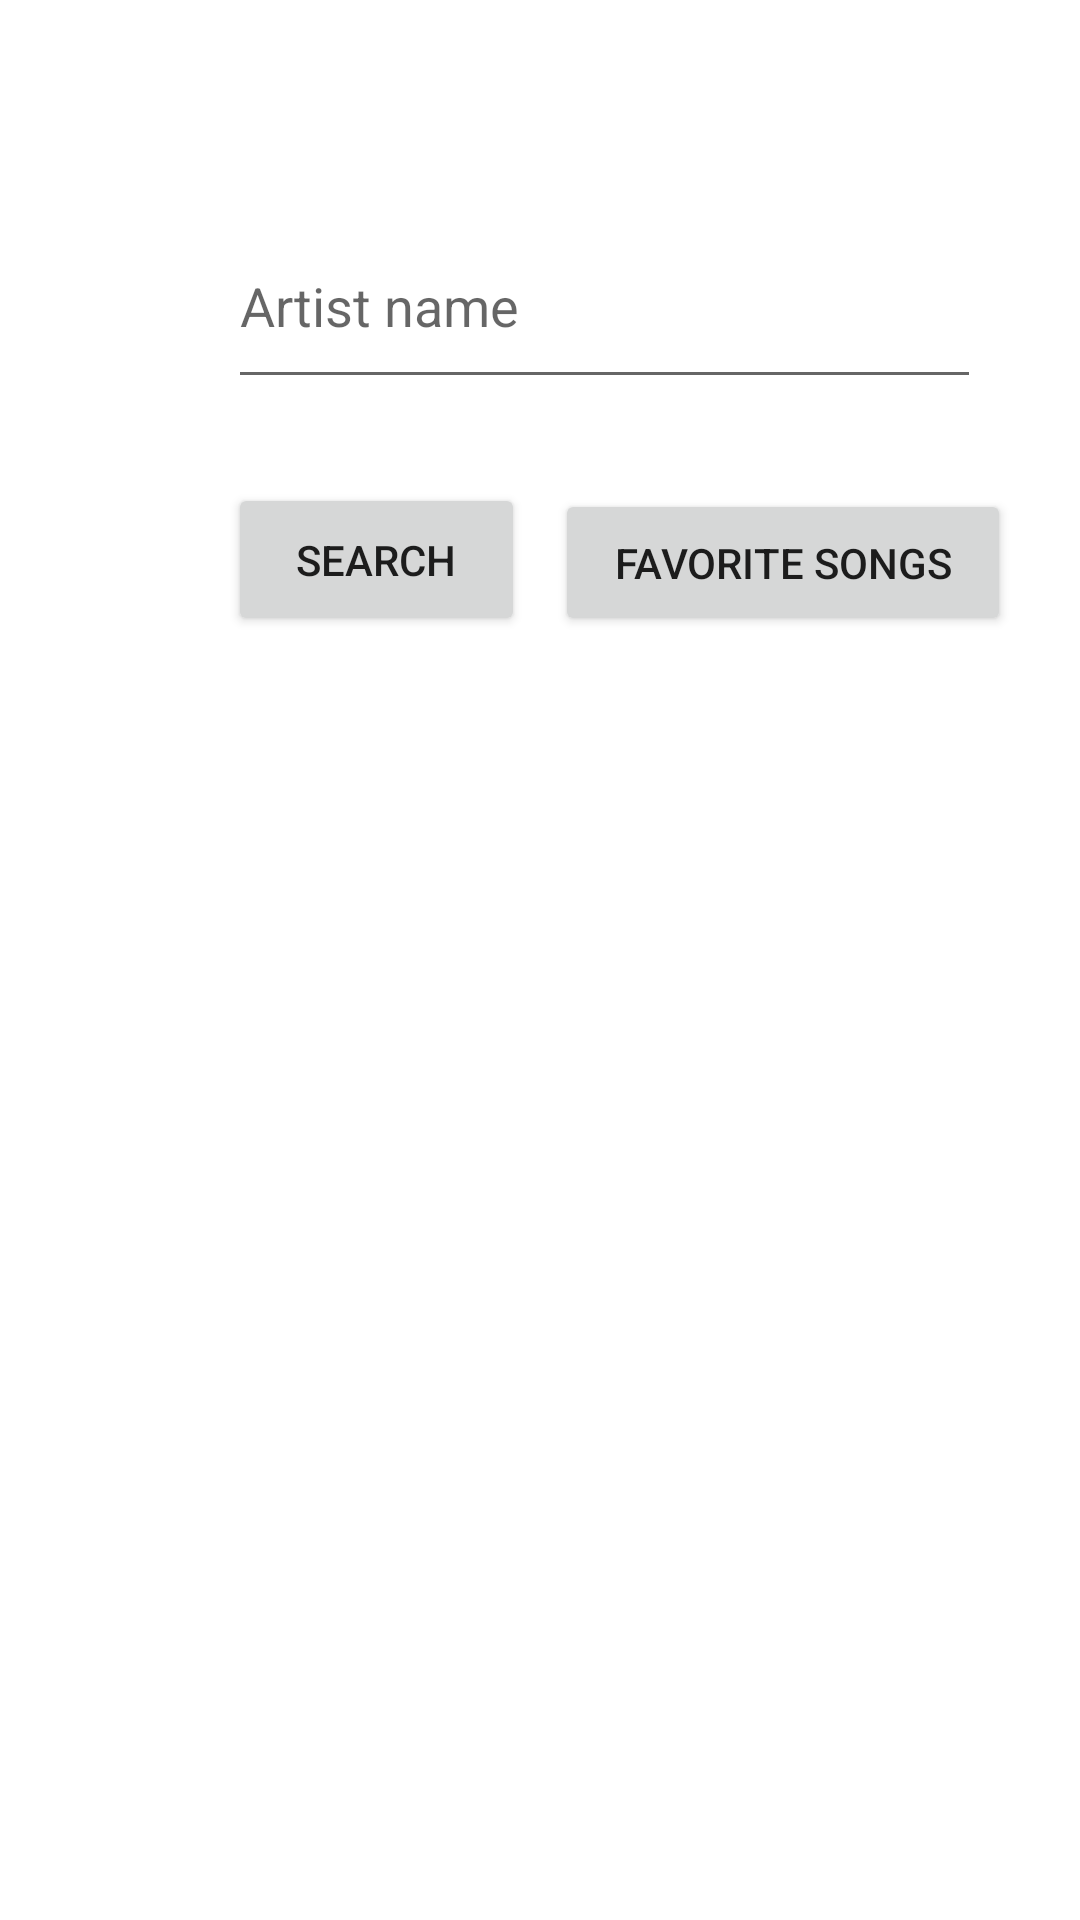

Android layout source for this screen:
<!-- AndroidManifest.xml: application theme Theme.NoToolbar -->
<!-- res/layout/activity_deezer.xml -->
<?xml version="1.0" encoding="utf-8"?>
<androidx.constraintlayout.widget.ConstraintLayout xmlns:android="http://schemas.android.com/apk/res/android"
    xmlns:app="http://schemas.android.com/apk/res-auto"
    xmlns:tools="http://schemas.android.com/tools"
    android:id="@+id/main"
    android:layout_width="match_parent"
    android:layout_height="match_parent"
    tools:context="chaowu.DeezerActivity">

    <Button
        android:id="@+id/button"
        android:layout_width="99dp"
        android:layout_height="51dp"
        android:layout_marginStart="76dp"
        android:layout_marginTop="28dp"
        android:text="Search"
        app:layout_constraintStart_toStartOf="parent"
        app:layout_constraintTop_toBottomOf="@+id/editTextText" />

    <EditText
        android:id="@+id/editTextText"
        android:layout_width="251dp"
        android:layout_height="65dp"
        android:layout_marginStart="76dp"
        android:layout_marginTop="68dp"
        android:ems="10"
        android:hint="Artist name"
        android:inputType="text"
        app:layout_constraintStart_toStartOf="parent"
        app:layout_constraintTop_toTopOf="parent" />

    <androidx.recyclerview.widget.RecyclerView
        android:id="@+id/recycleView"
        android:layout_width="368dp"
        android:layout_height="629dp"
        android:layout_marginTop="40dp"
        app:layout_constraintEnd_toEndOf="parent"
        app:layout_constraintHorizontal_bias="0.103"
        app:layout_constraintStart_toStartOf="parent"
        app:layout_constraintTop_toBottomOf="@+id/button" />

    <Button
        android:id="@+id/button2"
        android:layout_width="152dp"
        android:layout_height="49dp"
        android:layout_marginStart="10dp"
        android:layout_marginTop="30dp"
        android:text="Favorite Songs"
        app:layout_constraintStart_toEndOf="@+id/button"
        app:layout_constraintTop_toBottomOf="@+id/editTextText" />
</androidx.constraintlayout.widget.ConstraintLayout>
<!-- resources referenced by this layout -->
<resources>
  <style name="Theme.NoToolbar" parent="Theme.MaterialComponents.DayNight.NoActionBar">
          
          <item name="colorPrimary">@color/my_primary</item>
          <item name="colorSecondary">@color/my_secondary</item>
          <item name="android:statusBarColor">@color/my_statusbar</item>
  
  
  
          // <item name="colorPrimary">@color/blue_400</item>
          // <item name="colorPrimaryVariant">@color/purple_700</item>
          // <item name="colorOnPrimary">@color/white</item>
          // 
          // <item name="colorSecondary">@color/teal_200</item>
         //  <item name="colorSecondaryVariant">@color/teal_700</item>
          // <item name="colorOnSecondary">@color/black</item>
         //  
         //  <item name="android:statusBarColor" tools:targetApi="l">?attr/colorPrimaryVariant</item>
          
  
      </style>
  <color name="my_primary">#FFBB86FC</color>
  <color name="my_secondary">#FF6200EE</color>
  <color name="my_statusbar">#6AE7F7</color>
  <color name="white">#FFFFFFFF</color>
  <color name="black">#FF000000</color>
  <!-- not gathered from this repository: default colours our renderer supplied (Android Studio template values) -->
  <color name="purple_700">#FF3700B3</color>
  <color name="teal_200">#FF03DAC5</color>
  <color name="teal_700">#FF018786</color>
</resources>
